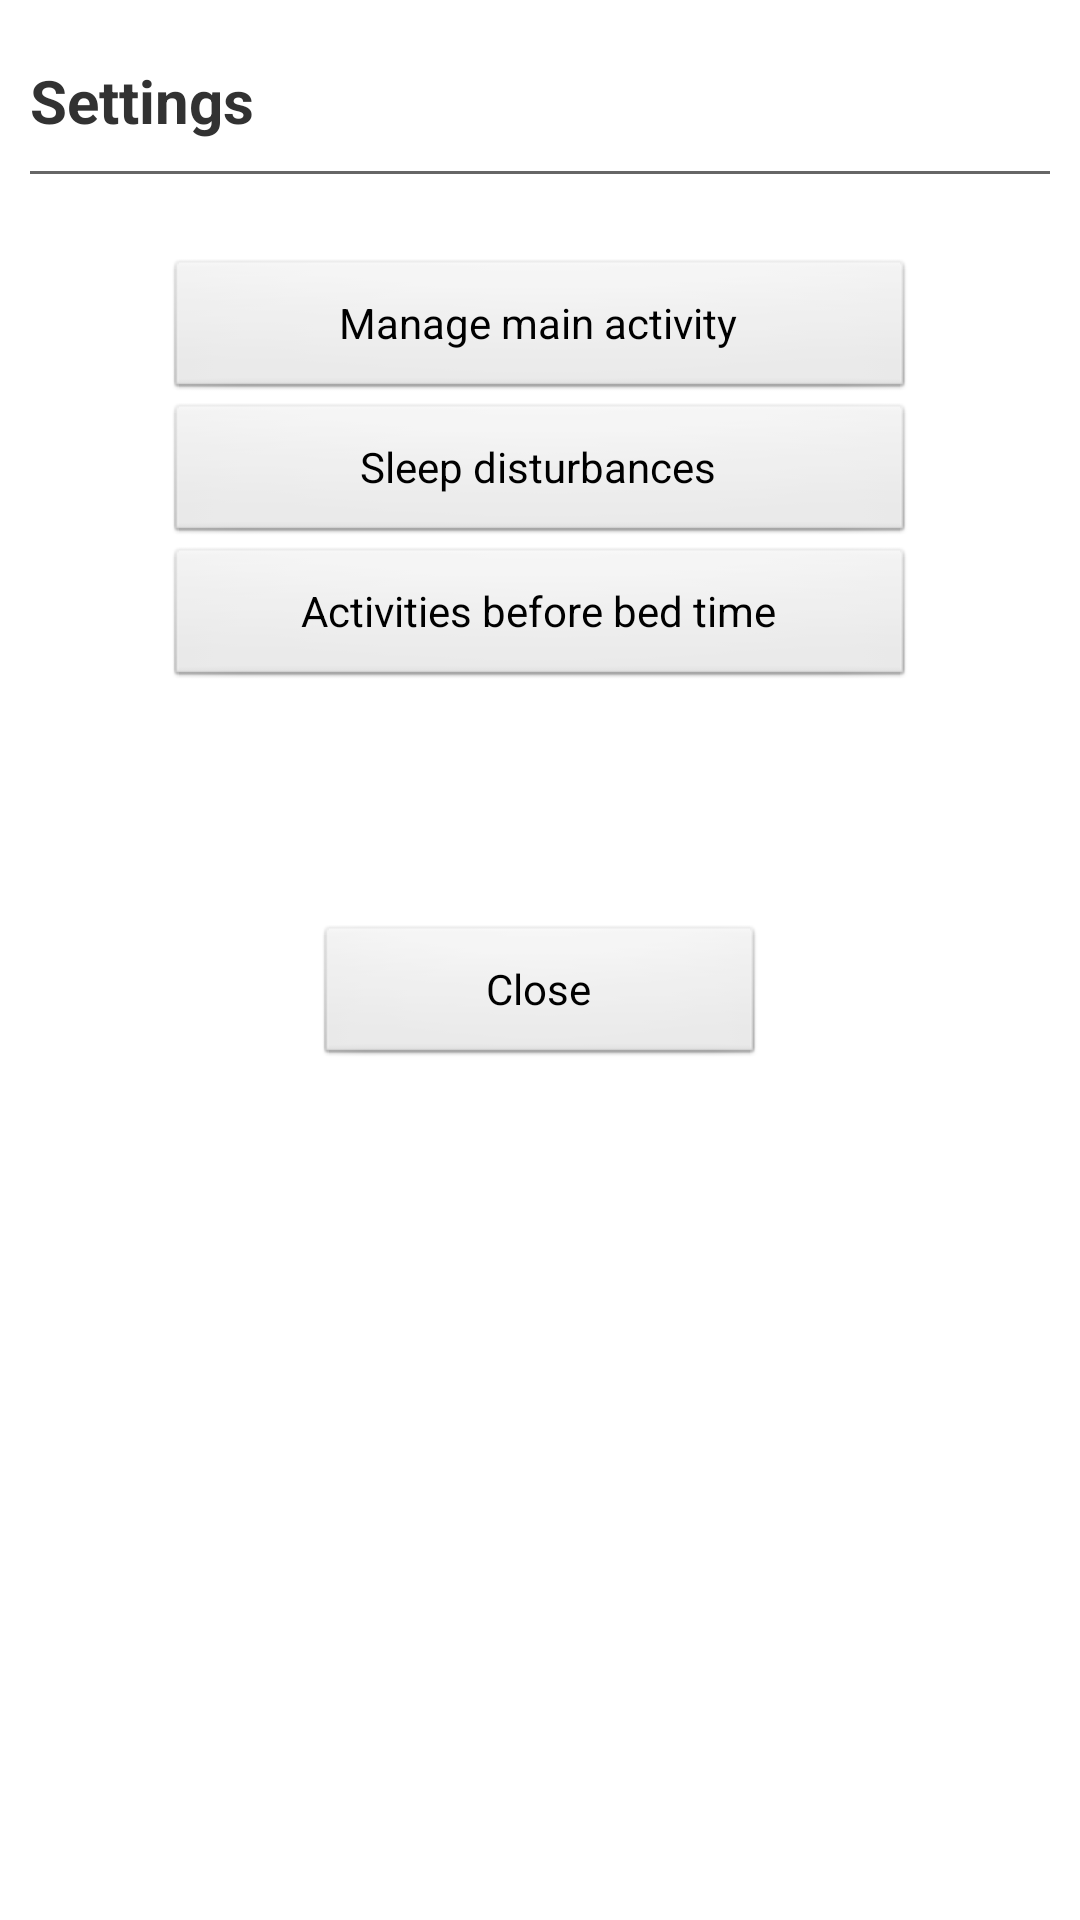

Write the Android layout XML for this screen, with the resource values it uses.
<!-- AndroidManifest.xml: application theme AppTheme -->
<!-- res/layout/act_setting.xml -->
<?xml version="1.0" encoding="utf-8"?>
<RelativeLayout xmlns:android="http://schemas.android.com/apk/res/android"
    android:layout_width="match_parent"
    android:layout_height="match_parent"
    android:orientation="vertical" >

    <ScrollView
        android:layout_width="match_parent"
        android:layout_height="match_parent" >

        <LinearLayout
            android:layout_width="match_parent"
            android:layout_height="wrap_content"
            android:orientation="vertical" >

            

            <LinearLayout
                android:layout_width="match_parent"
                android:layout_height="wrap_content"
                android:orientation="vertical"
                android:paddingLeft="10dp"
                android:paddingRight="10dp"
                android:visibility="gone" >

                <RelativeLayout
                    android:layout_width="match_parent"
                    android:layout_height="30dp" >

                    <TextView
                        android:layout_width="wrap_content"
                        android:layout_height="match_parent"
                        android:gravity="center"
                        android:text="Sleep diray reminder"
                        android:textStyle="bold" />

                    <CheckBox
                        android:id="@+id/chk_sleep_diary_reminder"
                        android:layout_width="wrap_content"
                        android:layout_height="wrap_content"
                        android:layout_alignParentRight="true"
                        android:text="On" />
                </RelativeLayout>

                <RelativeLayout
                    android:layout_width="match_parent"
                    android:layout_height="40dp" >

                    <TextView
                        android:layout_width="wrap_content"
                        android:layout_height="match_parent"
                        android:gravity="center_vertical"
                        android:text="Set the diary reminder time\n(Pick the time in the morning)" />

                    <Button
                        android:id="@+id/btn_reminder_pick_time"
                        android:layout_width="wrap_content"
                        android:layout_height="match_parent"
                        android:layout_alignParentRight="true"
                        android:text="Pick Time" />
                </RelativeLayout>
            </LinearLayout>

            <View
                android:layout_width="wrap_content"
                android:layout_height="1dp"
                android:layout_marginBottom="10dp"
                android:layout_marginTop="10dp"
                android:background="@color/LightGray"
                android:visibility="gone" />

            

            <LinearLayout
                android:layout_width="match_parent"
                android:layout_height="wrap_content"
                android:orientation="vertical"
                android:paddingLeft="10dp"
                android:paddingRight="10dp"
                android:visibility="gone" >

                <RelativeLayout
                    android:layout_width="match_parent"
                    android:layout_height="30dp" >

                    <TextView
                        android:layout_width="wrap_content"
                        android:layout_height="match_parent"
                        android:gravity="center"
                        android:text="Personalize tracking options"
                        android:textStyle="bold" />
                </RelativeLayout>

                <LinearLayout
                    android:layout_width="match_parent"
                    android:layout_height="170dp"
                    android:orientation="vertical" >

                    <CheckBox
                        android:id="@+id/chk_tracking_caffeine"
                        android:layout_width="wrap_content"
                        android:layout_height="wrap_content"
                        android:layout_alignParentRight="true"
                        android:text="I drink caffeinated beverages" />

                    <CheckBox
                        android:id="@+id/chk_tracking_alcohol"
                        android:layout_width="wrap_content"
                        android:layout_height="wrap_content"
                        android:layout_alignParentRight="true"
                        android:text="I drink alcoholic beverages" />

                    <CheckBox
                        android:id="@+id/chk_tracking_tobacco"
                        android:layout_width="wrap_content"
                        android:layout_height="wrap_content"
                        android:layout_alignParentRight="true"
                        android:text="I use tobacco" />

                    <CheckBox
                        android:id="@+id/chk_tracking_medication"
                        android:layout_width="wrap_content"
                        android:layout_height="wrap_content"
                        android:layout_alignParentRight="true"
                        android:text="I take medications" />
                </LinearLayout>
            </LinearLayout>



            

            <LinearLayout
                android:layout_width="match_parent"
                android:layout_height="wrap_content"
                android:orientation="vertical"
                android:paddingLeft="10dp"
                android:paddingRight="10dp" >

                <TextView
                    android:layout_width="wrap_content"
                    android:layout_height="wrap_content"
                    android:paddingTop="20dp"
                    android:text="Settings"
                    android:textStyle="bold"
                    android:textSize="20sp" />
                
                <View
	                android:layout_width="wrap_content"
	                android:layout_height="1dp"
	                android:layout_marginBottom="10dp"
	                android:layout_marginTop="10dp"
	                android:background="@color/DarkGray" />

                <LinearLayout
                    android:layout_width="match_parent"
                    android:layout_height="180dp"
                    android:gravity="center"
                    android:orientation="vertical" >

                    <Button
                        android:id="@+id/btn_main_activity"
                        android:layout_width="250dp"
                        android:layout_height="wrap_content"
                        android:text="Manage main activity" />

                    <Button
                        android:id="@+id/btn_sleep_disturbances"
                        android:layout_width="250dp"
                        android:layout_height="wrap_content"
                        android:text="Sleep disturbances" />

                    <Button
                        android:id="@+id/btn_before_activity_bed_time"
                        android:layout_width="250dp"
                        android:layout_height="wrap_content"
                        android:text="Activities before bed time" />
                </LinearLayout>
            </LinearLayout>

            

            <RelativeLayout
                android:layout_width="match_parent"
                android:layout_height="match_parent"
                android:gravity="bottom|center_horizontal"
                android:orientation="horizontal"
		        android:paddingTop="60dp"
		        android:paddingRight="20dp"
		        android:paddingLeft="20dp" >

                <Button
                    android:id="@+id/btn_setting_save"
                    android:layout_width="150dp"
                    android:layout_height="wrap_content"
                    android:layout_alignParentBottom="true"
                    android:text="Close" />
            </RelativeLayout>
        </LinearLayout>
    </ScrollView>

</RelativeLayout>
<!-- resources referenced by this layout -->
<resources>
  <color name="DarkGray">#666666</color>
  <color name="LightGray">#E6E6E6</color>
  <style name="AppTheme" parent="AppBaseTheme">
          
      </style>
  <style name="AppBaseTheme" parent="android:Theme.Light">
          
      </style>
</resources>
